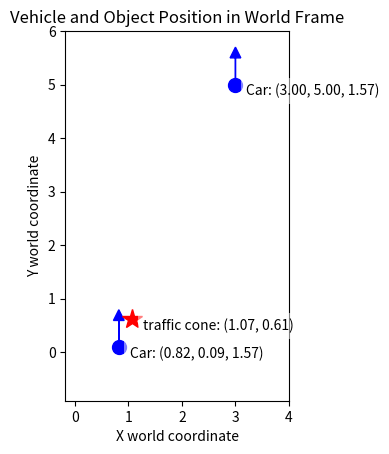

This chart was generated by the following Python code: (Note: this script raises an exception after producing the figure.)
import numpy as np
import matplotlib.pyplot as plt
from numpy import cos, sin
import os
def draw_scene(cars, objects, save=True):
    if len(cars) == 0 and len(objects) == 0:
        print("No cars or objects to draw")
        return
    # Initialize the plot
    fig, ax = plt.subplots()
    ax.set_aspect('equal')

    # Draw each car
    for car_state in cars:
        draw_car(ax, car_state)
        annotate_state(ax, car_state[:2], 'Car: ({:.2f}, {:.2f}, {:.2f})'.format(*car_state))
        
    # Draw each object and annotate with its position
    for obj in objects:
        draw_object(ax, obj['pose'], obj['type'])
        annotate_state(ax, obj['pose'], '{}: ({:.2f}, {:.2f})'.format(obj['type'], *obj['pose']))

    # Determine the plot limits
    all_x_positions = [car_state[0] for car_state in cars] + [obj['pose'][0] for obj in objects]
    all_y_positions = [car_state[1] for car_state in cars] + [obj['pose'][1] for obj in objects]
    ax.set_xlim(min(all_x_positions) - 1, max(all_x_positions) + 1)
    ax.set_ylim(min(all_y_positions) - 1, max(all_y_positions) + 1)

    # Set the labels and title
    ax.set_xlabel('X world coordinate')
    ax.set_ylabel('Y world coordinate')
    ax.set_title('Vehicle and Object Position in World Frame')
    
    if save:
        path = os.path.join(os.path.dirname(__file__), 'plots')
        os.makedirs(path, exist_ok=True)
        name = 'scene.png'
        full_path = os.path.join(path, name)
        print(f"Saving scene to {full_path}")
        
        # Check if file exists
        i = 1
        while os.path.isfile(full_path):
            print(f"File {full_path} exists")
            name = f'scene{i}.png'  # Update the name variable
            full_path = os.path.join(path, name)  # Update the full_path variable
            i += 1

        plt.savefig(full_path)  # Use the updated full_path
        print(f"Scene saved as {full_path}")
    plt.grid(True)
    plt.show()


# Function to draw a car with orientation
def draw_car(ax, position, length=0.5):
    car_x, car_y, yaw = position
    dx = length * np.cos(yaw)
    dy = length * np.sin(yaw)
    ax.plot(car_x, car_y, 'bo', markersize=10)  # Car's position as a blue dot
    ax.arrow(car_x, car_y, dx, dy, head_width=0.2, head_length=0.2, fc='blue', ec='blue')

# Function to draw the detected object
def draw_object(ax, position, name):
    obj_x, obj_y = position
    ax.plot(obj_x, obj_y, 'r*', markersize=15) 
    # ax.text(obj_x + 0.1, obj_y + 0.1, name, fontsize=9, verticalalignment='bottom')

def annotate_state(ax, position, text):
    ax.text(position[0]+0.2, position[1]-0.2, text, fontsize=10, bbox=dict(facecolor='white', alpha=0.5, edgecolor='none'))

def estimate_object_pose2d(vehicle_state, bounding_box, object_distance, camera_params):
    # Unpack the vehicle state and camera parameters
    vehicle_pos = np.array(vehicle_state[:2])  # Only x and y are needed for 2D
    yaw = vehicle_state[2]
    
    # Intrinsic parameters
    fx = camera_params['fx']
    cx = camera_params['cx']
    
    # Calculate center of bounding box along the x-axis
    bbox_center_x = (bounding_box[0] + bounding_box[2]) / 2
    
    # Transform pixel coordinates to camera coordinates along the x-axis
    X_c = (bbox_center_x - cx) / fx * object_distance
    
    # Vehicle coordinates (X_v is forward, Y_v is left/right from the vehicle's perspective)
    X_v = object_distance
    Y_v = -X_c  # Negate because a positive X_c means the object is to the right in the image

    # Create transformation matrix
    rotation_matrix = np.array([[cos(yaw), -sin(yaw)],
                                [sin(yaw),  cos(yaw)]])
    
    # Transform to vehicle coordinates
    vehicle_coordinates = np.dot(rotation_matrix, np.array([X_v, Y_v]))
    
    # Transform to world coordinates
    world_coordinates = vehicle_pos + vehicle_coordinates
    
    return world_coordinates

if __name__ == "__main__":
    # Example usage
    # vehicle_state = (5, 5, np.pi/4*0) 
    vehicle_state1 = np.array([3, 5, np.pi/2])  # x, y, yaw
    vehicle_state = np.array([0.82, 0.093, 1.57])  # x, y, yaw
    # bounding_box = (300-200, 460, 340-200, 500) # (xmin, ymin, xmax, ymax)
    bounding_box = np.array([200, 480, 240, 500])  # xmin, ymin, xmax, ymax
    # i want bounding box to be: x center, y center, width, height
    xmin = 200 
    xmax = 240
    ymin = 480
    ymax = 500
    x_center = (xmin + xmax) / 2
    y_center = (ymin + ymax) / 2
    width = xmax - xmin
    height = ymax - ymin
    bounding_box = np.array([x_center, y_center, width, height])
    #541 229 97 235
    bounding_box = np.array([542, 226, 639, 466])

    object_distance = 3 # Distance to the object in meters
    object_distance = 0.521 # Distance to the object in meters
    # camera_params = {'fx': 640, 'fy': 480, 'cx': 320, 'cy': 240} 
    camera_params = {'fx': 554.3826904296875, 'fy': 554.3826904296875, 'cx': 320, 'cy': 240} 
    camera_pose = {'x': 0, 'y': 0, 'z': 0.2} # Camera pose relative to the car

    object_world_pose2 = estimate_object_pose2d(vehicle_state, bounding_box, object_distance, camera_params)
    print(f"vehicle_state: {vehicle_state}")
    print(f"Estimated world coordinates of the object: {object_world_pose2}")
    #ground: 1.132, 0.597
    objects = [{'type': 'traffic cone', 'pose': object_world_pose2}]
    cars = [vehicle_state, vehicle_state1]

    draw_scene(cars, objects)